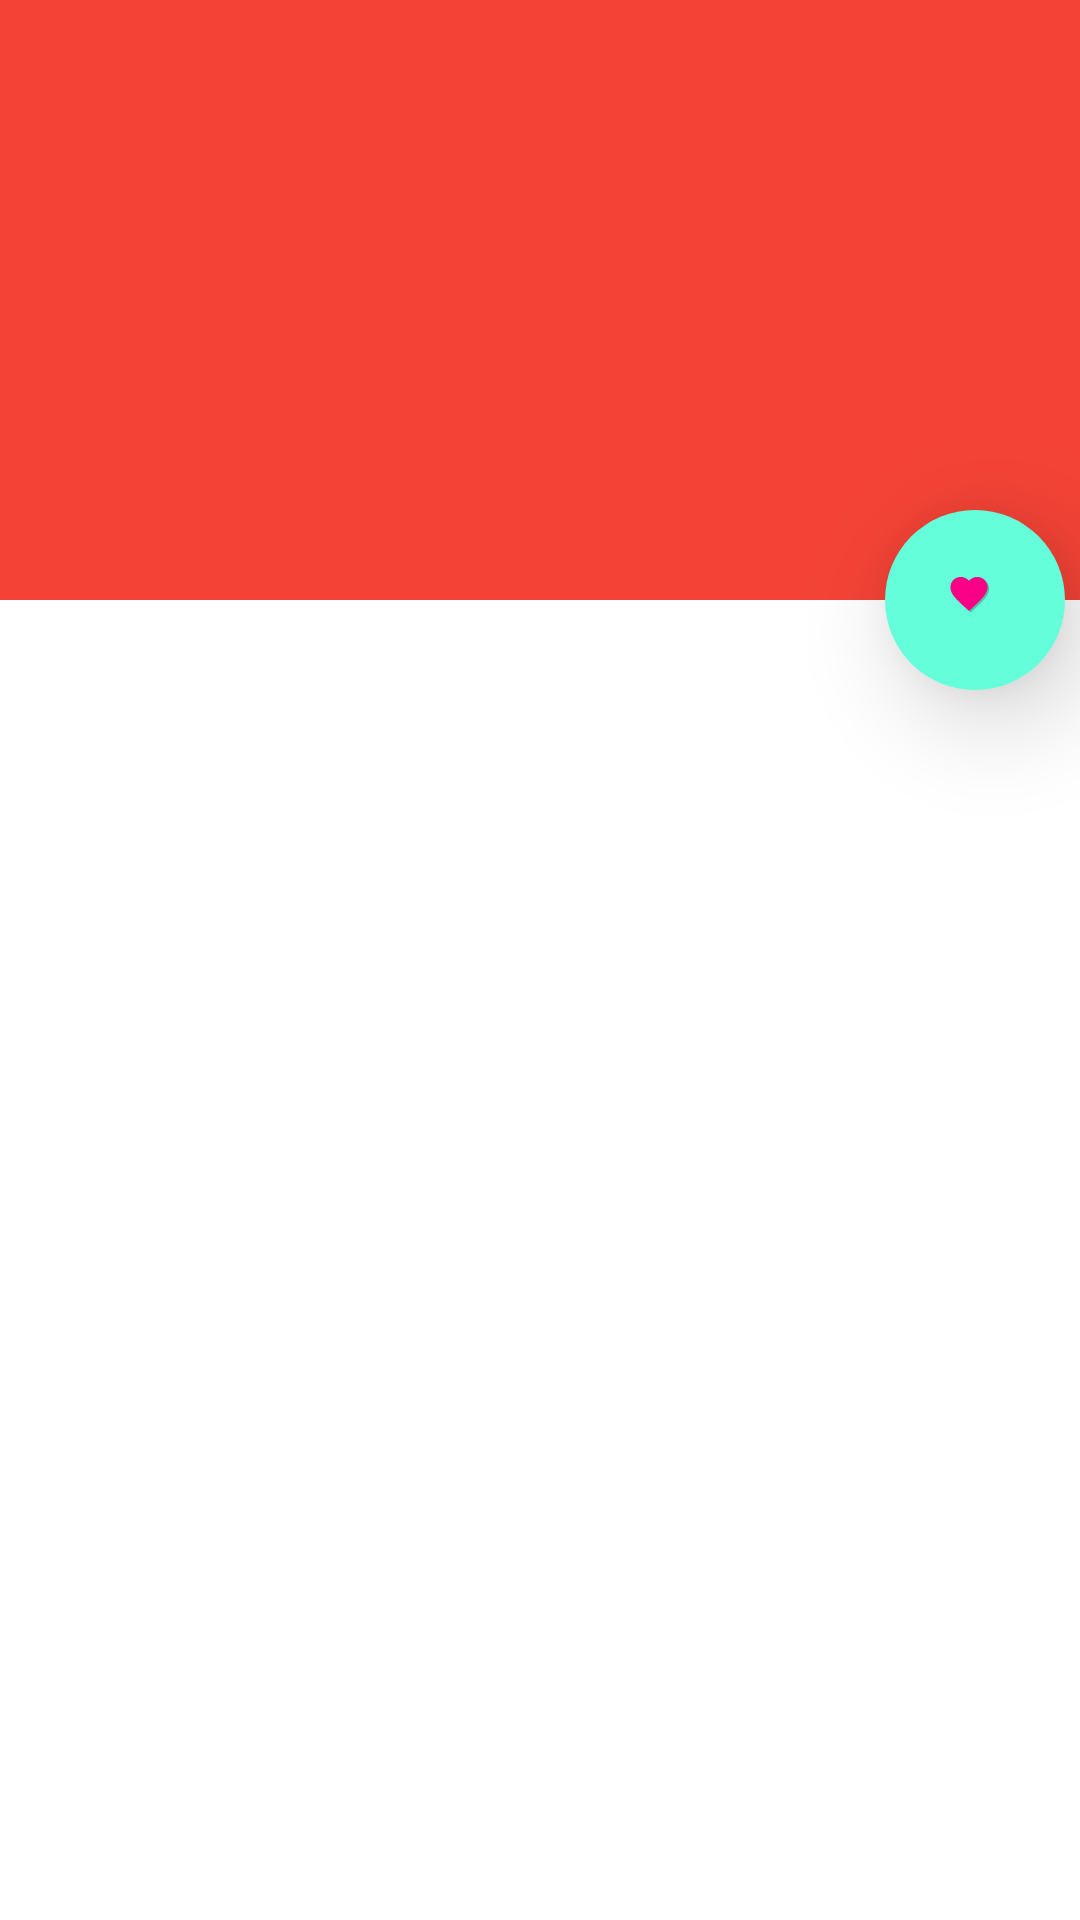

Layout XML and referenced resources for this Android screen:
<!-- AndroidManifest.xml: application theme AppTheme.NoActionBar -->
<!-- res/layout/fragment_movie_detail_upgrade.xml -->
<RelativeLayout
    xmlns:android="http://schemas.android.com/apk/res/android"
    android:layout_height="match_parent"
    android:layout_width="match_parent">
<android.support.design.widget.CoordinatorLayout
    android:id="@+id/detail_view_main_display"
    xmlns:android="http://schemas.android.com/apk/res/android"
    xmlns:tools="http://schemas.android.com/tools"
    xmlns:app="http://schemas.android.com/apk/res-auto"
    android:layout_width="match_parent"
    android:background="@color/colorWhite"
    android:layout_height="match_parent"
    tools:context="movies.popular.jd.com.udacitypopularmovies.MovieDetailFragment">

    <android.support.design.widget.AppBarLayout
        android:id="@+id/app_bar_layout"
        android:layout_width="match_parent"
        android:layout_height="@dimen/app_bar_layout_size"
        android:theme="@style/ThemeOverlay.AppCompat.Dark.ActionBar"
        >

        <android.support.design.widget.CollapsingToolbarLayout
            android:id="@+id/collapsing_container"
            android:layout_width="match_parent"
            android:layout_height="match_parent"
            app:layout_scrollFlags="scroll|enterAlwaysCollapsed"
            app:contentScrim="@color/colorAppBar"
           >
            <RelativeLayout
                android:layout_width="match_parent"
                android:layout_height="match_parent">

                <ImageView
                    android:id="@+id/trailer_img"
                    android:layout_width="match_parent"
                    android:layout_height="match_parent"
                    android:scaleType="centerCrop"
                    android:alpha="0.7"
                    app:layout_collapseMode="parallax" />

                <ImageView
                    android:layout_width="@dimen/play_button_height"
                    android:src="@drawable/play_circle_outline"
                    android:id="@+id/play_trailer_button"
                    android:clickable="true"
                    android:layout_centerVertical="true"
                    android:layout_centerHorizontal="true"
                    android:layout_height="@dimen/play_button_width"/>
            </RelativeLayout>

        </android.support.design.widget.CollapsingToolbarLayout>

    </android.support.design.widget.AppBarLayout>

    <android.support.v7.widget.RecyclerView
        android:id="@+id/all_views_recycler_view"
        android:layout_width="match_parent"
        android:layout_height="match_parent"
        app:behavior_overlapTop="60dp"
        app:layout_behavior="@string/appbar_scrolling_view_behavior"/>


    <android.support.design.widget.FloatingActionButton
        android:id="@+id/fav_fab"
        android:layout_width="@dimen/fab_button_size"
        android:layout_height="@dimen/fab_button_size"
        android:src="@drawable/heart_fav"
        android:scaleType="center"
        android:layout_margin="@dimen/activity_horizontal_margin"
        app:borderWidth="0dp"
        app:elevation="@dimen/fab_elevation"
        app:layout_anchor="@id/app_bar_layout"
        android:background="@color/colorAccent"
        app:layout_anchorGravity="bottom|right|end" />

</android.support.design.widget.CoordinatorLayout>
    <TextView
        android:id="@+id/movie_detail_empty_view"
        android:layout_width="match_parent"
        android:layout_height="match_parent"
        android:gravity="center"
        android:visibility="gone"
        android:text="@string/no_data_available" />
</RelativeLayout>
<!-- resources referenced by this layout -->
<resources>
  <color name="colorAccent">#64FFDA</color>
  <color name="colorAppBar">#F44336</color>
  <color name="colorWhite">#FFFFFF</color>
  <dimen name="activity_horizontal_margin">5dp</dimen>
  <dimen name="app_bar_layout_size">200dp</dimen>
  <dimen name="fab_button_size">60dp</dimen>
  <dimen name="fab_elevation">20dp</dimen>
  <dimen name="play_button_height">60dp</dimen>
  <dimen name="play_button_width">60dp</dimen>
  <!-- drawable heart_fav: png bitmap (drawable-hdpi, 1321 bytes) -->
  <string name="no_data_available">No Data is Available. This can be due to network connection.</string>
  <style name="AppTheme.NoActionBar">
          <item name="windowActionBar">false</item>
          <item name="windowNoTitle">true</item>
      </style>
</resources>
